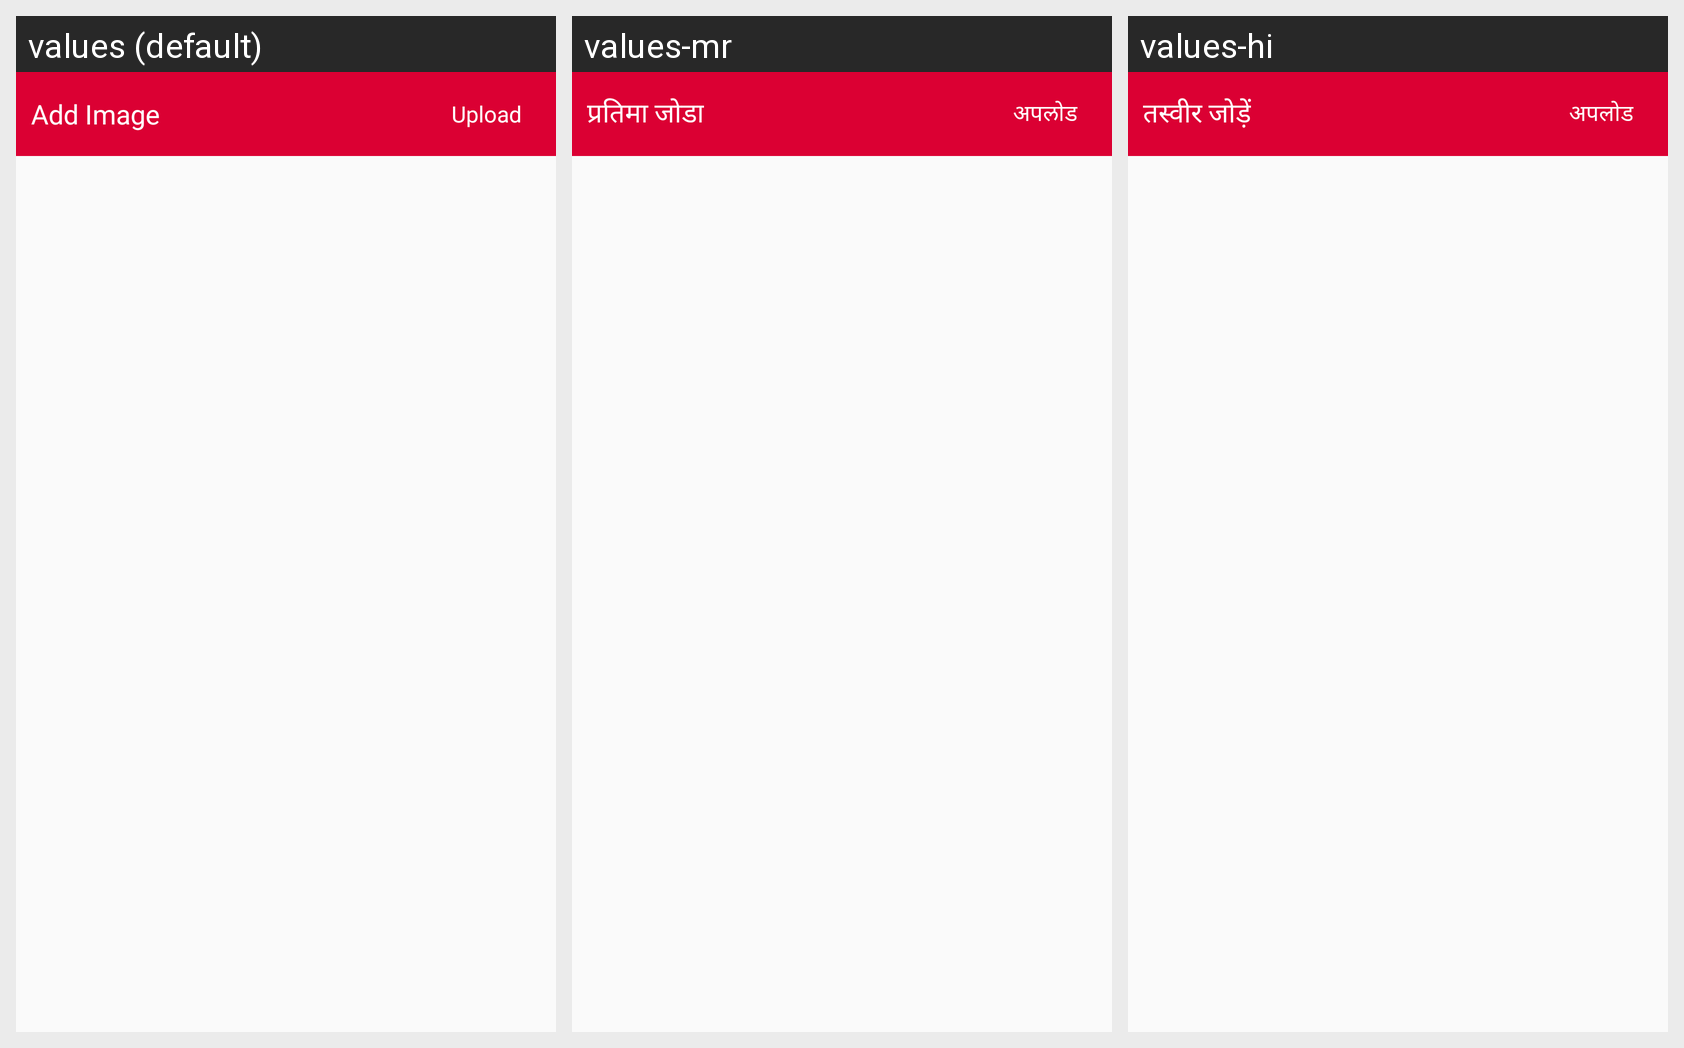

The Android screen above is rendered under several locales of the same app. Produce the string resources it draws, with the default and per-locale values.
Android screen res/layout/content_main.xml rendered under 3 locales, left to right: values (default), values-mr, values-hi. Device: Nexus 5 (rendered at 1080×1920; each locale shown at half size, 540×960, under a caption strip naming it); theme AppTheme.
Strings drawn on this screen, with the default value and each locale's value (text and hints the layout hard-codes, and strings that could not be matched under every locale, appear in the picture but are not listed):

add_image
  values: Add Image
  values-mr: प्रतिमा जोडा
  values-hi: तस्वीर जोड़ें

upload
  values: Upload
  values-mr: अपलोड
  values-hi: अपलोड
